Run: headless pygame with SDL's dummy video driver; simulated clock (each Clock.tick advances the game by its frame time, no real sleeping); random seed 0; keys injected as events and as key.get_pressed() state; no mouse input.
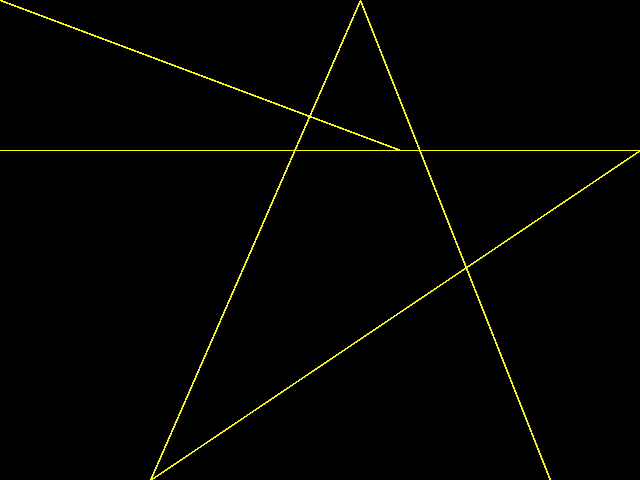
Frame 1 of 4 · flips 1–60 · no input
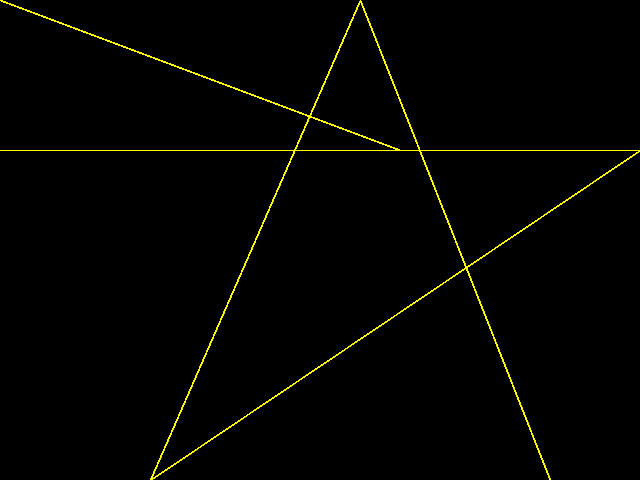
Frame 2 of 4 · flips 61–180 · tapped SPACE, RETURN · held RIGHT (→), D
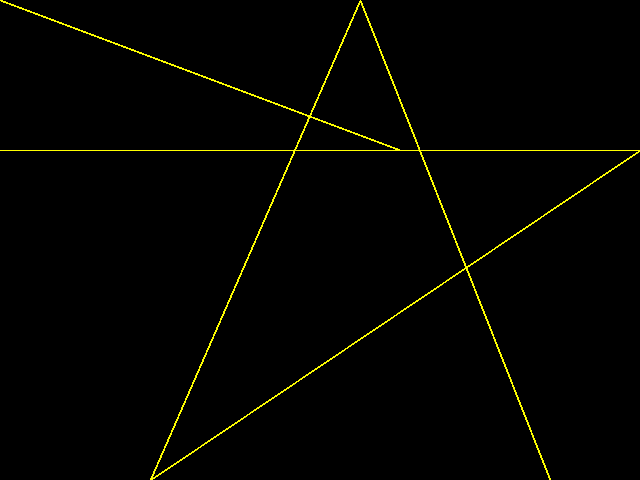
Frame 3 of 4 · flips 181–300 · held DOWN (↓), S
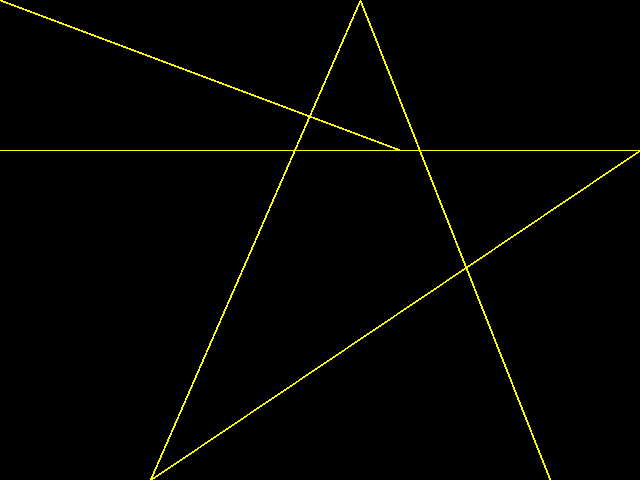
Frame 4 of 4 · flips 301–420 · held LEFT (←), A, UP (↑), W

The pygame program that drew these frames:

import pygame

screen = pygame.display.set_mode((640,480))
running = 1

while running:
    event = pygame.event.poll()
    if event.type == pygame. QUIT:
        running = 0

    Yellow = 255, 255, 0
    point1 = 360, 0
    point2 = 550,480
    pygame.draw.aaline(screen, Yellow, point1, point2)
    pygame.display.flip()

    Yellow = 255, 255, 0
    point1 = 360, 0
    point2 = 150, 480
    pygame.draw.aaline(screen, Yellow, point1, point2)
    pygame.display.flip()

    Yellow = 255, 255, 0
    point1 = 150, 480
    point2 = 640, 150
    pygame.draw.aaline(screen, Yellow, point1, point2)
    pygame.display.flip()

    Yellow = 255, 255, 0
    point1 = 0, 150
    point2 = 640, 150
    pygame.draw.aaline(screen, Yellow, point1, point2)
    pygame.display.flip()

    Yellow = 255, 255, 0
    point1 = 0, 0
    point2 = 400, 150
    pygame.draw.aaline(screen, Yellow, point1, point2)
    pygame.display.flip()
